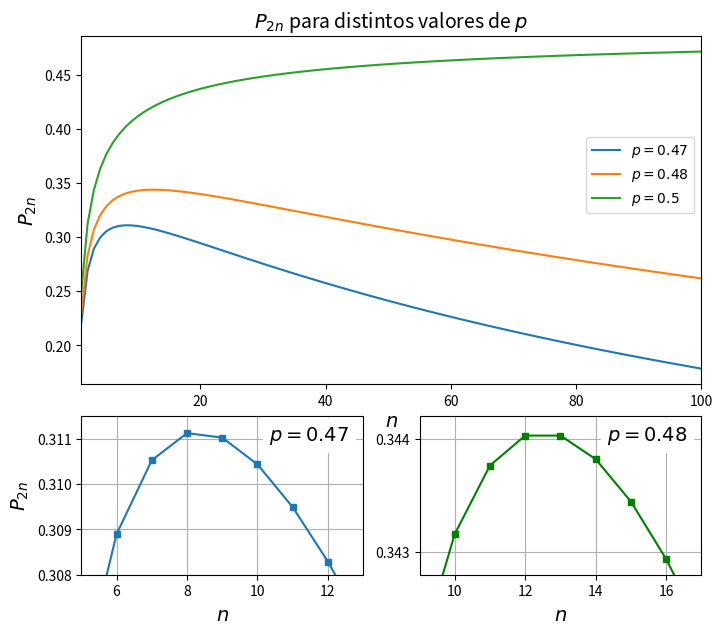

The matplotlib source for this figure:
import matplotlib.pyplot as plt
import numpy as np
from scipy.special import comb
import matplotlib.patches as patches
from matplotlib import rc

__author__ = 'ernesto'

# if use latex or mathtext
rc('text', usetex=False)


def win_probability_even(n, p):
    k = np.arange(n + 1, 2*n+1)
    return np.sum(comb(2*n, k)*(p**k)*((1-p)**(2*n-k)))


def win_probability_arbitrary(n, p):
    if n % 2 == 0:
        min_wins = n / 2 + 1
    else:
        min_wins = np.ceil(n/2)
    k = np.arange(min_wins, n+1)
    return np.sum(comb(n, k)*(p**k)*((1-p)**(n-k)))


def get_ticks_positions(mi, ma, step):
    return np.arange(np.ceil(mi / step) * step, ma, step)

nmax = 100
ps = np.array([0.47, 0.48, 0.5])
n = np.arange(1, nmax+1)
p2n = np.zeros(shape=(nmax, len(ps)))

for j in np.arange(len(ps)):
    for i in np.arange(nmax):
        p2n[i, j] = win_probability_even(n[i], ps[j])

# optimun n
n_opt = np.zeros(len(ps)-1)
for i in np.arange(len(n_opt)):
    s = 1/(1 - 2*ps[i])
    if s.is_integer():
        if s % 2 == 0:
            n_opt[i] = s/2
        else:
            n_opt[i] = (s - 1)/2
    else:
        s = np.floor(s)
        if s % 2 == 0:
            n_opt[i] = s/2
        else:
            n_opt[i] = (s + 1)/2


fontsize = 14

fig = plt.figure(1, figsize=(8, 7), frameon=False)
ax = plt.subplot2grid((3, 2), (0, 0), rowspan=2, colspan=2)

plt.plot(n, p2n)
plt. legend(['$p={}$'.format(p) for p in ps], bbox_to_anchor=[1, 0.6], loc='center right')
plt.xlim(n[0], n[-1])
plt.text((n[-1]+n[0])/2, 0.125, r'$n$', fontsize=fontsize, ha='center', va='baseline')
plt.ylabel('$P_{2n}$', fontsize=fontsize)
plt.title('$P_{2n}$ para distintos valores de $p$', fontsize=fontsize)

ax = plt.subplot2grid((3, 2), (2, 0), rowspan=1, colspan=1)
plt.plot(n, p2n[:, 0], 's-', markersize=5)
axis1 = [5, 13, 0.308, 0.3115]
plt.axis(axis1)
plt.yticks(get_ticks_positions(axis1[2], axis1[3], 0.001))
plt.xlabel('$n$', fontsize=fontsize)
plt.ylabel('$P_{2n}$', fontsize=fontsize)
plt.text(0.95, 0.95, '$p={}$'.format(ps[0]), transform=ax.transAxes, fontsize=14, fontweight='bold', va='top',
         ha='right', backgroundcolor='w')
plt.grid()


ax = plt.subplot2grid((3, 2), (2, 1), rowspan=1, colspan=1)
plt.plot(n, p2n[:, 1], 'gs-', markersize=5)
axis2 = [9, 17, 0.3428, 0.3442]
plt.axis(axis2)
plt.yticks(get_ticks_positions(axis2[2], axis2[3], 0.001))
plt.xlabel('$n$', fontsize=fontsize)
plt.text(0.95, 0.95, '$p={}$'.format(ps[1]), transform=ax.transAxes, fontsize=14, fontweight='bold', va='top',
         ha='right', backgroundcolor='w')
plt.grid()

plt.savefig('unfair_win_probabilities.eps', format='eps', bbox_inches='tight')
plt.show()
